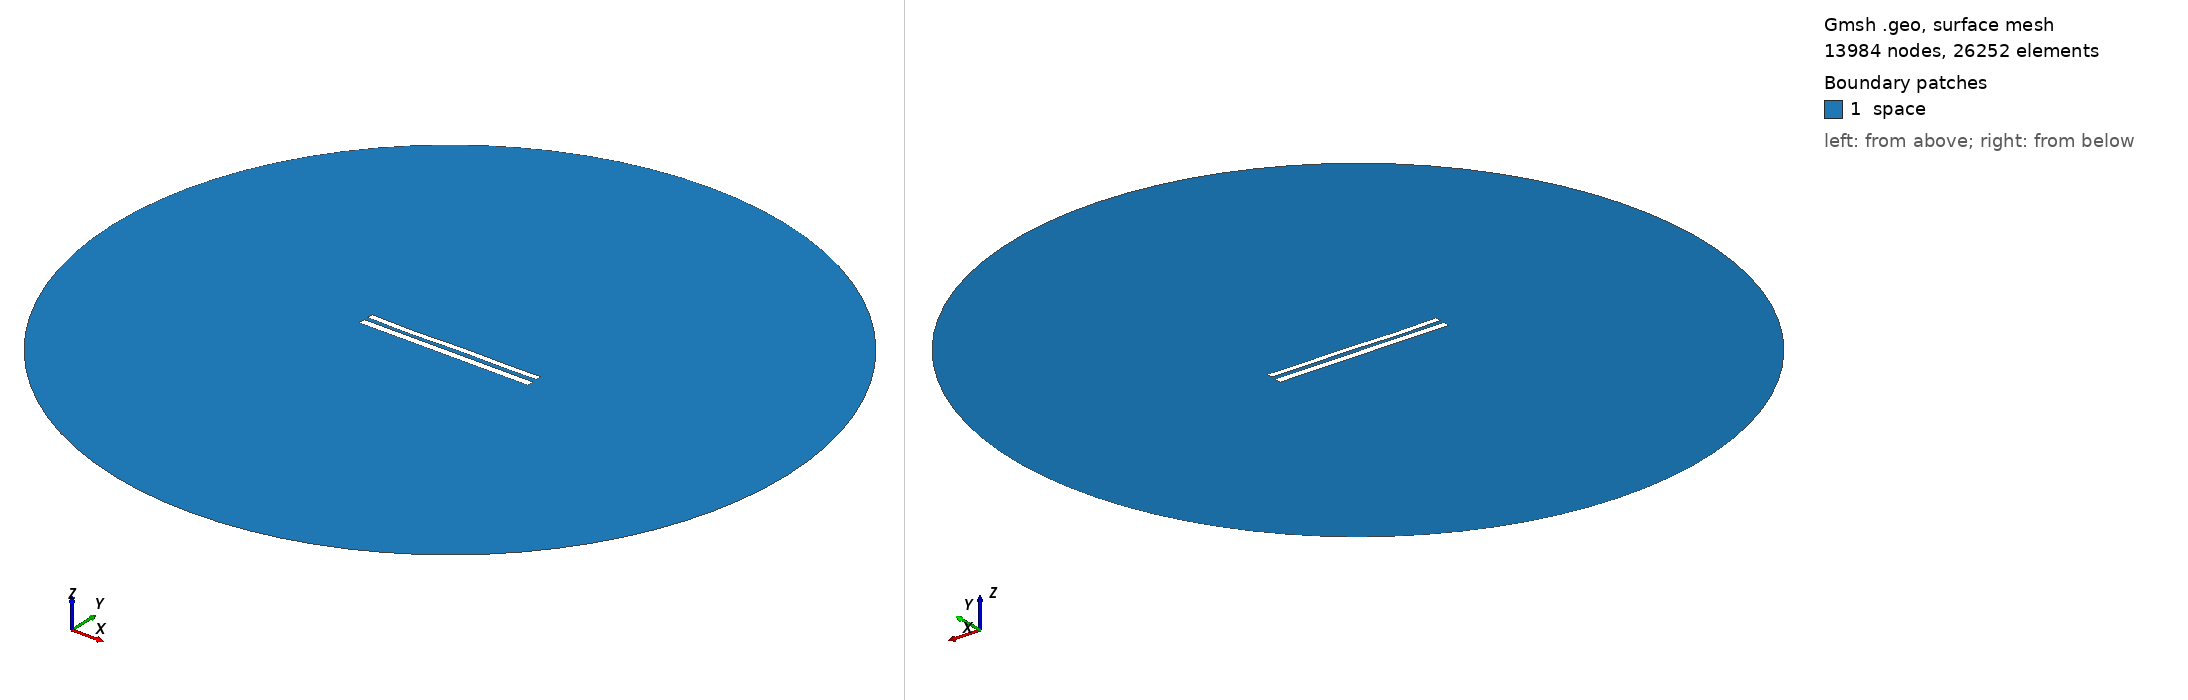

Gmsh geometry script, surface-meshed: 13984 nodes, 26252 surface elements. Boundary patches (legend numbers): 1 space. Left view from above one corner, right view from below the opposite corner. Legend entries are the model's physical surfaces. The drawing asked Gmsh for element sizes between 1% and 20% of the model's largest extent; the script's own settings can give other sizes.

=== 9151.geo (drawn) ===
//---------------------------------------
// Geometry kernel
//---------------------------------------

SetFactory("OpenCASCADE");



//---------------------------------------
// Parameters of the geometry
//---------------------------------------

// Overetch of the upper plate
overetch = 0.25;

// Distance between the plates
distance = 2.5;

// Discretization over the x axis (for the deformation)
nx = 50; 

// Length of the plate
L = 100 - overetch; 

// Number of modes
n = 4; 

// 1st mode coefficient
coeff(1) = 0.07499999999999998;
beta(1) = 0.596864 * 3.1415926535 / L;

// 2nd mode coefficient
coeff(2) = -0.075;
beta(2) = 1.49418 * 3.1415926535 / L;

// 3rd mode coefficient
coeff(3) = -0.15;
beta(3) = 2.50025 * 3.1415926535 / L;

// 4th mode coefficient
coeff(4) = -0.15;
beta(4) = 3.49999 * 3.1415926535 / L;



//---------------------------------------
// Upper plate (deformed rectangle)
//---------------------------------------

// Coordiantes of the upper plate
xmin = -50;
xmax = 50 - overetch;

// Height of the upper plate
yheight = 4 - 2 * overetch;

// Indexes of the points
UpperID[] = {};
LowerID[] = {};
LeftID[] = {};
RightID[] = {};

// Point index
p = 1;

// Horizontal edges
For i In {1:nx}
    x = xmin + (i-1)*(xmax - xmin)/(nx-1);

    y_bottom = distance / 2 + overetch;
    For j In {1:n}
        C = (Cosh(beta(j)*L) + Cos(beta(j)*L)) / (Sinh(beta(j)*L) + Sin(beta(j)*L));
        y_bottom  = y_bottom + coeff(j) * (Cosh(beta(j)*(x+50)) - Cos(beta(j)*(x+50)) - C * (Sinh(beta(j)*(x+50)) - Sin(beta(j)*(x+50))));
    EndFor

    y_top = y_bottom + yheight;

    Point(p) = {x, y_top, 0, 1.0};
    UpperID[i] = p;
    p = p + 1;

    Point(p) = {x, y_bottom, 0, 1.0};
    LowerID[i] = p;
    p = p + 1;
EndFor

// Create point lists
UpperPts[] = {}; LowerPts[] = {};
For i In {1:nx}
  UpperPts[] += {UpperID[i]};
  LowerPts[] += {LowerID[i]};
EndFor

// Build splines
Spline(1) = {UpperPts[]};
Spline(2) = {LowerPts[]};
Line(3) = {LowerPts[nx-1], UpperPts[nx-1]};
Line(4) = {LowerPts[0], UpperPts[0]};

// Build the plane surface
Curve Loop(1) = {2, 3, -1, -4};
Plane Surface(1) = {1};



//---------------------------------------
// Lower plate (rectangle)
//---------------------------------------

// Vertices
Point(1001) = {-50, -1, 0, 1.0};
Point(1002) = { 50, -1, 0, 1.0};
Point(1003) = { 50,  -5, 0, 1.0};
Point(1004) = {-50,  -5, 0, 1.0};

// Edges
Line(5) = {1001, 1002};
Line(6) = {1002, 1003};
Line(7) = {1003, 1004};
Line(8) = {1004, 1001};

// Plane surface
Line Loop(2) = {5, 6, 7, 8};
Plane Surface(2) = {2}; 



//---------------------------------------
// Outer (fictious) boundary
//---------------------------------------

// Points
Point(1005) = {0, 0, 0};       // Center
Point(1006) = {200, 0, 0};     // Start point
Point(1007) = {0, 200, 0};     // 90 degrees
Point(1008) = {-200, 0, 0};    // 180 degrees
Point(1009) = {0, -200, 0};    // 270 degrees

// Circle arcs (each needs start, center, end)
Circle(9) = {1006, 1005, 1007};
Circle(10) = {1007, 1005, 1008};
Circle(11) = {1008, 1005, 1009};
Circle(12) = {1009, 1005, 1006};

// Plane surface for the entire domain
Curve Loop(3) = {9, 10, 11, 12};
Surface(3) = {3};

// Subtract the plates from the whole domain to obtain the actual domain where we want to solve the equations
BooleanDifference{ Surface{3}; Delete; }{ Surface{1}; Surface{2}; Delete; }




//---------------------------------------
// Transfinite Lines/Curves
//---------------------------------------

// Set the number of points on the boundaries
r = 7;

// Plates
Transfinite Curve {1, 2} = 50*r Using Progression 1;
Transfinite Curve {3, 4} = 2*r Using Progression 1;
Transfinite Line {5, 7} = 50*r Using Progression 1;
Transfinite Line {6, 8} = 2*r Using Progression 1;

// Outer boundary
Transfinite Line {9, 10, 11, 12} = 20 Using Progression 1;



//---------------------------------------
// Physical groups
//---------------------------------------                

// Physical curves (boundaries)
Physical Line("force_segment", 10) = {2};
Physical Line("upper_plate", 11) = {1, 3, 4};
Physical Line("lower_plate", 12) = {5, 6, 7, 8};
Physical Line("boundary", 20) = {9, 10, 11, 12};

// Physical Surfaces
Physical Surface("space", 30) = {3};



//---------------------------------------
// 6. Generate the Mesh
//---------------------------------------

// 2D mesh generation
Mesh 2;
